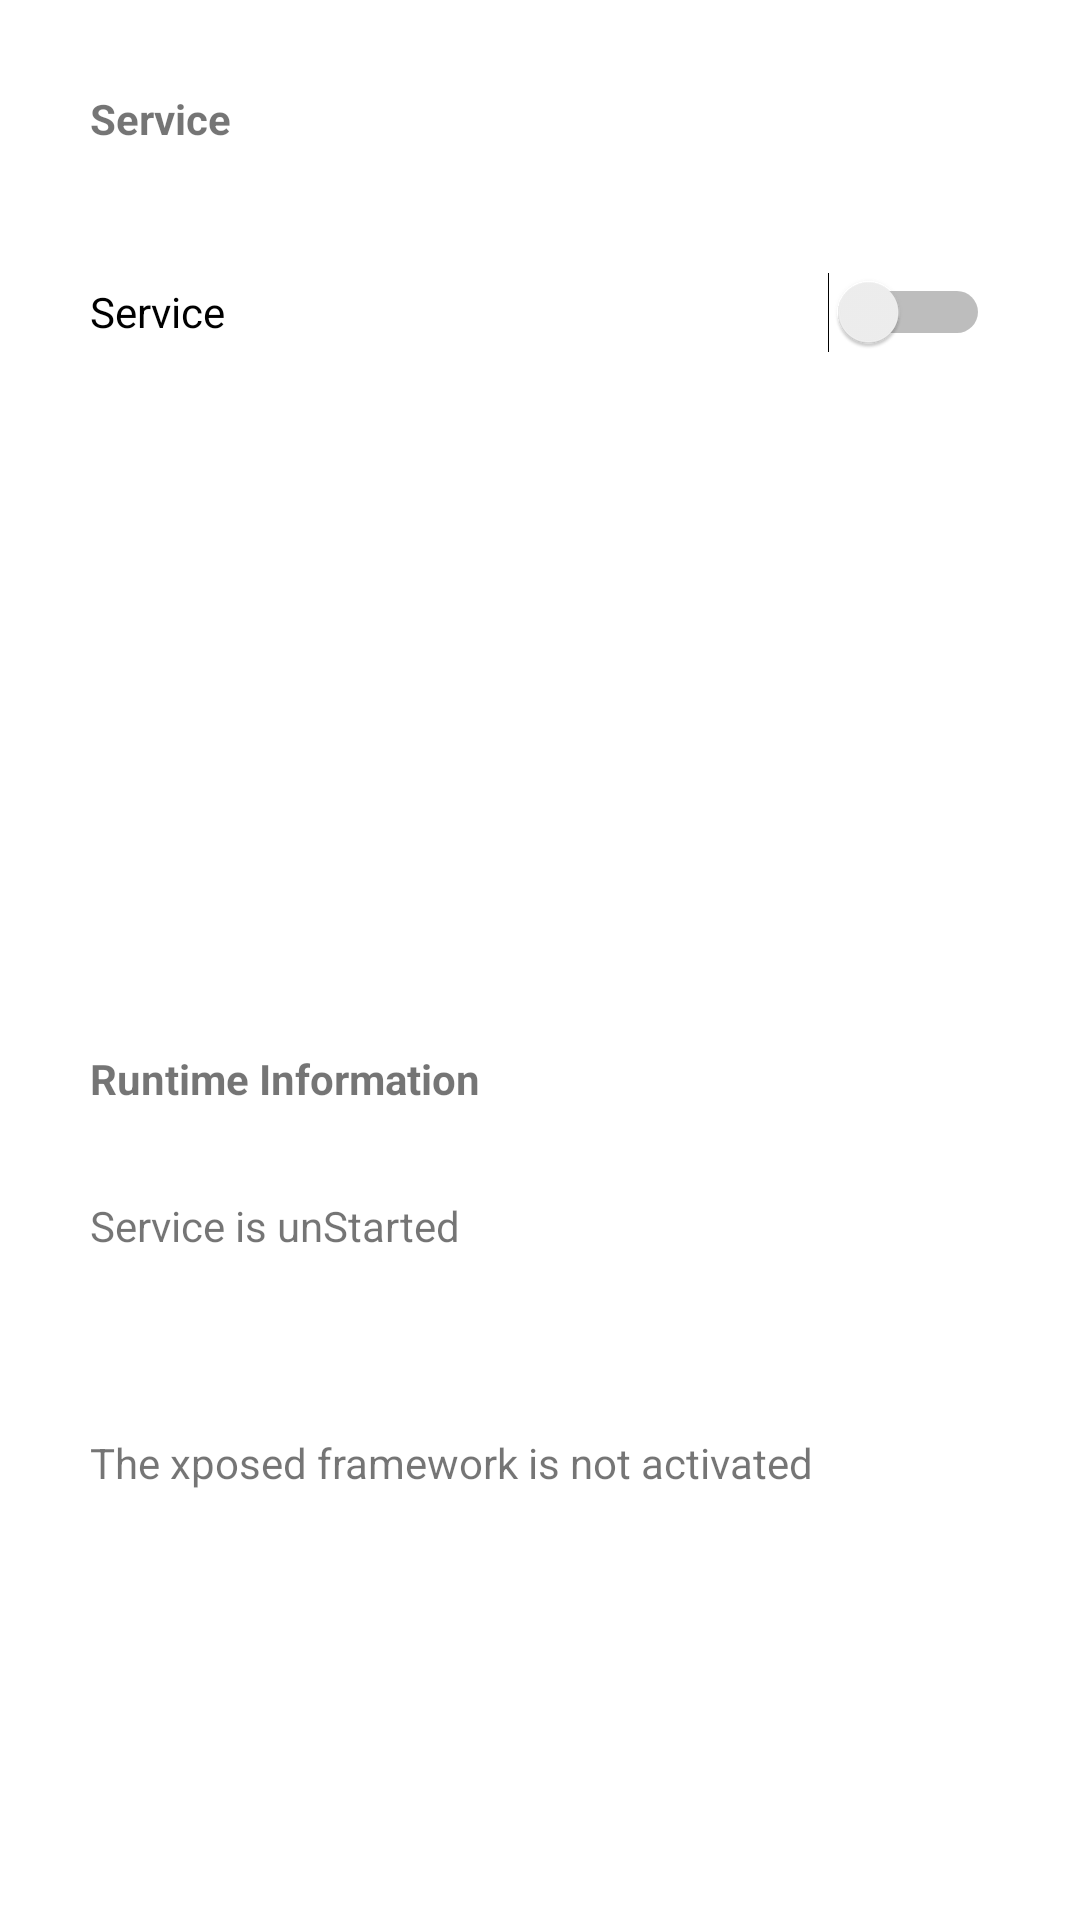

Here is an Android app screen rendered from its layout file. Give the layout XML and the strings, colors and styles it references.
<!-- AndroidManifest.xml: application theme Theme.Accessible -->
<!-- res/layout/fragment_service.xml -->
<?xml version="1.0" encoding="utf-8"?>
<LinearLayout xmlns:android="http://schemas.android.com/apk/res/android"
    xmlns:app="http://schemas.android.com/apk/res-auto"
    xmlns:tools="http://schemas.android.com/tools"
    android:layout_width="match_parent"
    android:layout_height="match_parent"
    android:orientation="vertical"
    tools:context=".ui.service.ServiceFragment">

    <LinearLayout
        android:layout_width="match_parent"
        android:layout_height="match_parent"
        android:layout_margin="30dp"
        android:layout_weight="1"
        android:orientation="vertical">

        <TextView
            android:id="@+id/Servicetext"
            android:layout_width="match_parent"
            android:layout_height="wrap_content"
            android:text="@string/lay_text_service"
            android:textStyle="bold" />
        <Switch
            android:id="@+id/startSwitch"
            android:layout_width="match_parent"
            android:layout_height="50dp"
            android:layout_marginTop="30dp"
            android:text="@string/start_switch"
            tools:ignore="UseSwitchCompatOrMaterialXml" />



    </LinearLayout>

    <LinearLayout
        android:layout_width="match_parent"
        android:layout_height="match_parent"
        android:layout_margin="30dp"
        android:layout_weight="1"
        android:orientation="vertical">

        <TextView
            android:id="@+id/RTInfor"
            android:layout_width="match_parent"
            android:layout_height="wrap_content"
            android:text="@string/lay_text_runtime"
            android:textStyle="bold" />

        <TextView
            android:id="@+id/infortextview"
            android:layout_width="match_parent"
            android:layout_height="wrap_content"
            android:layout_marginTop="30dp"
            android:layout_marginBottom="30dp"
            android:text="@string/lay_text_unrun" />

        <TextView
            android:id="@+id/activate"
            android:layout_width="match_parent"
            android:layout_height="wrap_content"
            android:layout_marginTop="30dp"
            android:layout_marginBottom="30dp"
            android:text="@string/lay_text_xp" />
    </LinearLayout>

</LinearLayout>
<!-- resources referenced by this layout -->
<resources>
  <string name="lay_text_runtime">Runtime Information</string>
  <string name="lay_text_service">Service</string>
  <string name="lay_text_unrun">Service is unStarted</string>
  <string name="lay_text_xp">The xposed framework is not activated</string>
  <string name="start_switch">Service</string>
  <style name="Theme.Accessible" parent="Theme.MaterialComponents.DayNight.DarkActionBar">
          
          <item name="colorPrimary">@color/purple_500</item>
          <item name="colorPrimaryVariant">@color/purple_700</item>
          <item name="colorOnPrimary">@color/white</item>
          
          <item name="colorSecondary">@color/teal_200</item>
          <item name="colorSecondaryVariant">@color/teal_700</item>
          <item name="colorOnSecondary">@color/black</item>
          
          <item name="android:statusBarColor">?attr/colorPrimaryVariant</item>
          
      </style>
  <!-- not gathered from this repository: default colours our renderer supplied (Android Studio template values) -->
  <color name="purple_500">#FF6200EE</color>
  <color name="purple_700">#FF3700B3</color>
  <color name="teal_200">#FF03DAC5</color>
  <color name="teal_700">#FF018786</color>
  <color name="black">#FF000000</color>
  <color name="white">#FFFFFFFF</color>
</resources>
